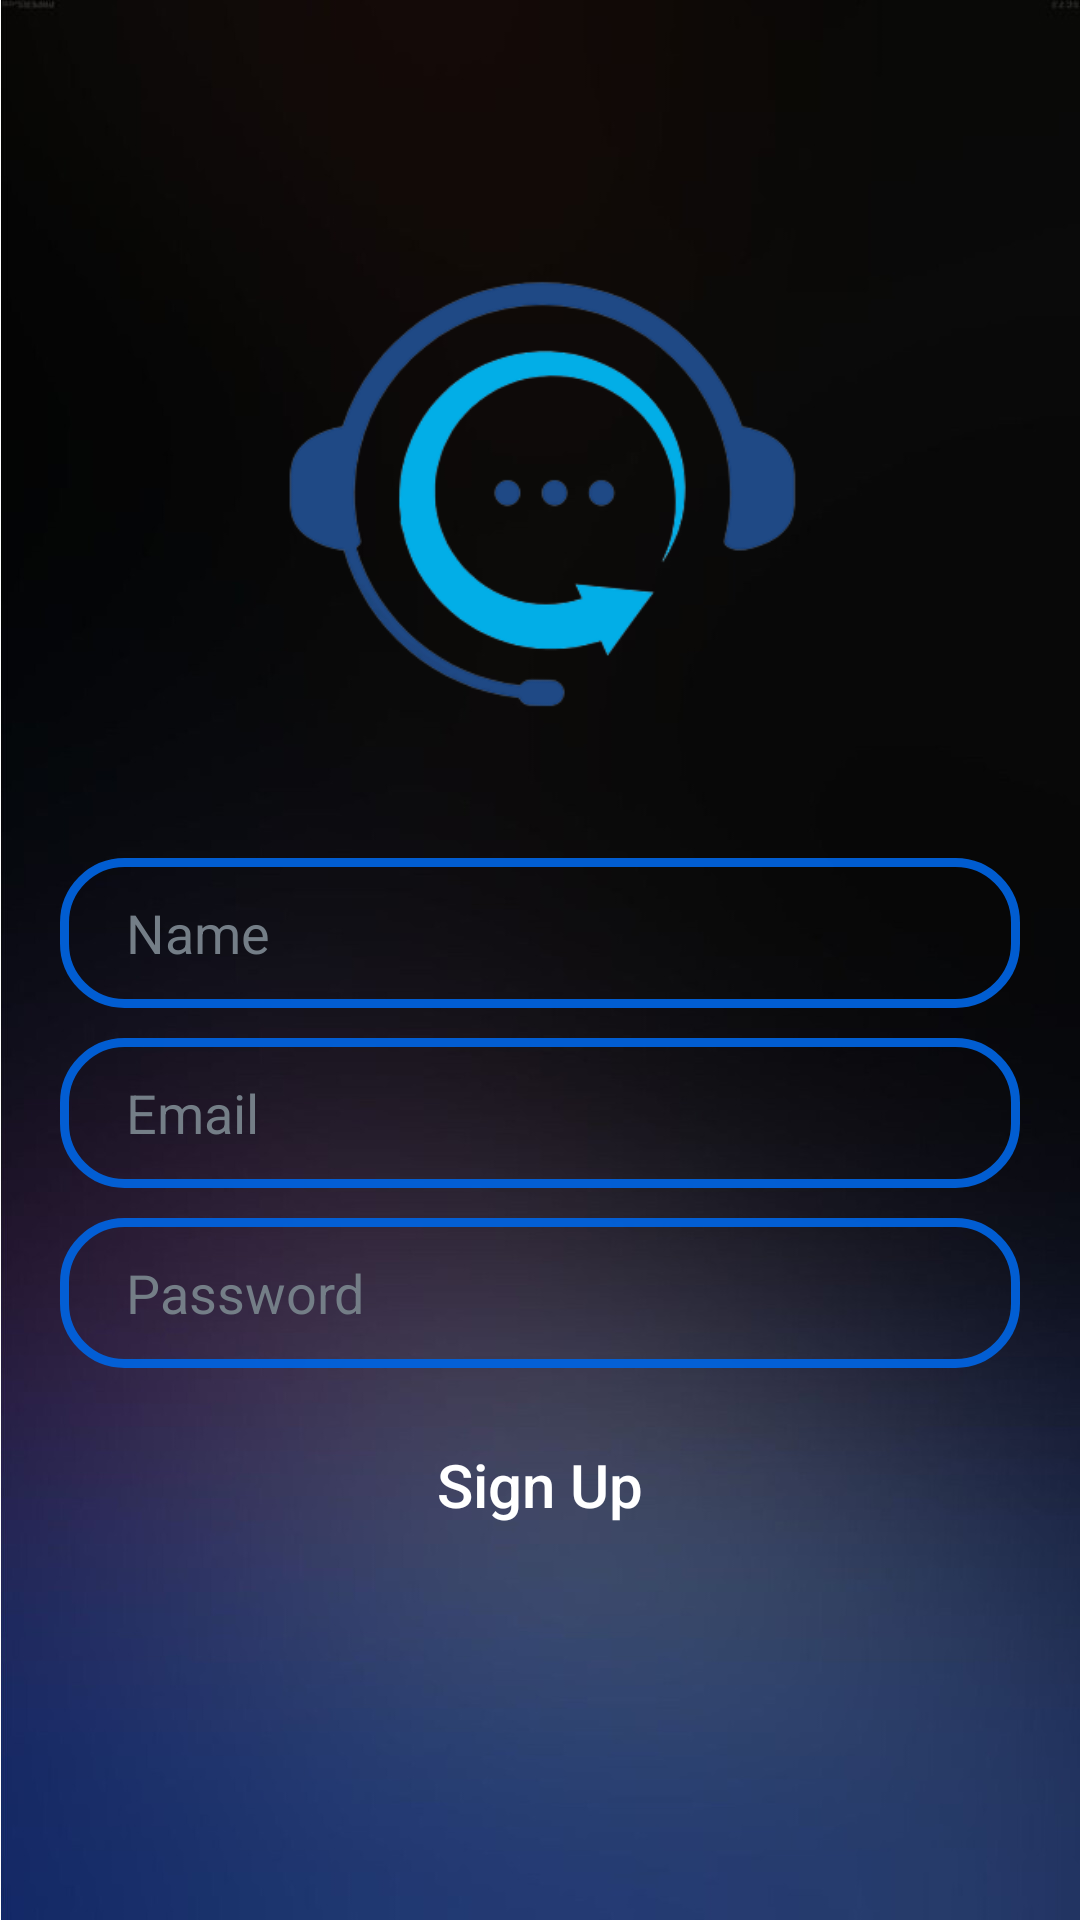

Reconstruct the res/layout file that produces this screen, plus the resources it refers to.
<!-- AndroidManifest.xml: application theme Theme.AppCompat.Light -->
<!-- res/layout/activity_signup.xml -->
<?xml version="1.0" encoding="utf-8"?>
<RelativeLayout xmlns:android="http://schemas.android.com/apk/res/android"
    xmlns:tools="http://schemas.android.com/tools"
    android:layout_width="match_parent"
    android:layout_height="match_parent"
    tools:context=".signup"
    android:background="@drawable/bg_loginn">

    <ImageView
        android:id="@+id/applogo"
        android:layout_width="192dp"
        android:layout_height="191dp"
        android:layout_centerHorizontal="true"
        android:layout_marginTop="70dp"
        android:src="@drawable/logoo"/>

    <EditText
        android:id="@+id/edt_name"
        android:layout_width="350dp"
        android:layout_height="50dp"
        android:layout_below="@+id/applogo"
        android:layout_marginTop="25dp"
        android:hint="Name"
        android:paddingLeft="22dp"
        android:textColor="@color/white"
        android:textColorHint="@color/hintcolor"
        android:layout_centerHorizontal="true"
        android:background="@drawable/edt_bg2"
        android:layout_marginLeft="20dp"
        android:layout_marginRight="20dp"/>

    <EditText
        android:id="@+id/edt_email"
        android:layout_width="350dp"
        android:layout_height="50dp"
        android:layout_below="@+id/edt_name"
        android:layout_marginTop="10dp"
        android:layout_centerHorizontal="true"
        android:hint="Email"
        android:paddingLeft="22dp"
        android:textColor="@color/white"
        android:textColorHint="@color/hintcolor"
        android:background="@drawable/edt_bg2"
        android:layout_marginLeft="20dp"
        android:layout_marginRight="20dp"/>

    <EditText
        android:id="@+id/edt_password"
        android:layout_width="350dp"
        android:layout_height="50dp"
        android:layout_below="@+id/edt_email"
        android:layout_marginTop="10dp"
        android:layout_centerHorizontal="true"
        android:textColorHint="@color/hintcolor"
        android:hint="Password"
        android:paddingLeft="22dp"
        android:textColor="@color/white"
        android:background="@drawable/edt_bg2"
        android:layout_marginLeft="20dp"
        android:layout_marginRight="20dp"/>

    <Button
        android:id="@+id/btnSignUp"
        android:layout_width="150dp"
        android:layout_height="wrap_content"
        android:layout_below="@+id/edt_password"
        android:text="Sign Up"
        android:background="@drawable/btn_background"
        android:textColor="@color/white"
        android:textSize="20sp"
        android:layout_centerHorizontal="true"
        android:layout_marginTop="15dp"
        android:textAllCaps="false"/>

</RelativeLayout>
<!-- resources referenced by this layout -->
<resources>
  <color name="hintcolor">#747e87</color>
  <color name="white">#FFFFFFFF</color>
  <!-- drawable bg_loginn: jpg bitmap (drawable, 88119 bytes) -->
  <!-- drawable edt_bg2 (drawable) -->
  <?xml version="1.0" encoding="utf-8"?>
  <shape xmlns:android="http://schemas.android.com/apk/res/android">
      <corners android:radius="20dp"/>
      <stroke android:color="@color/buttoncolor" android:width="3dp"/>
  </shape>
  <!-- drawable logoo: png bitmap (drawable, 29883 bytes) -->
  <color name="buttoncolor">#ED0064E0</color>
</resources>
